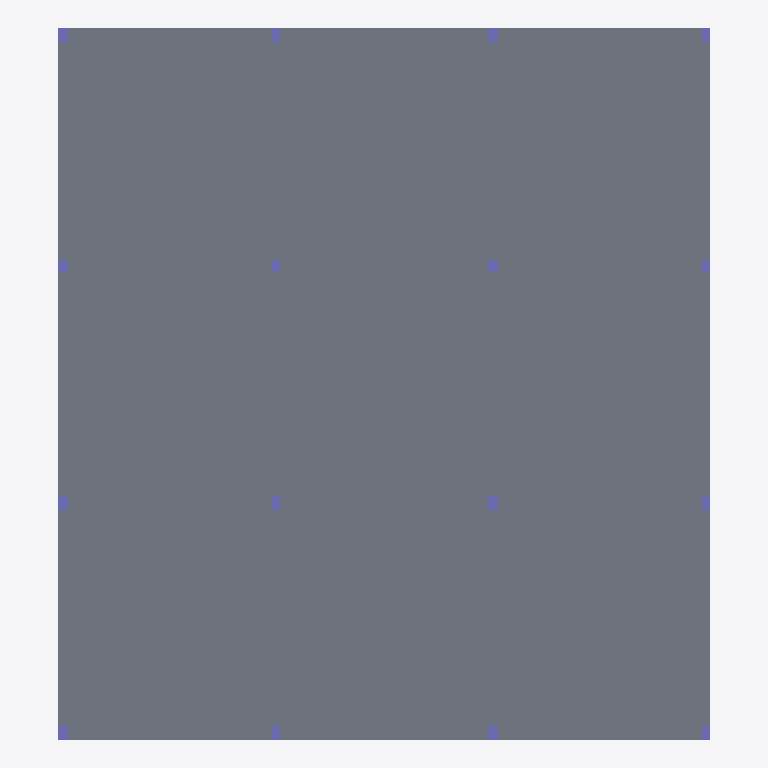
Plan cut of the same IFC building model at storey 'Level 3' (level 7.00 m, cut at 8.40 m), seen from above with north up, elements coloured by IFC class: 16 columns (violet), 1 slab (grey). Cut surfaces are drawn darker.
Extent 21.9 m × 23.9 m × 14.0 m (x, y, z). Storeys (5): Level 1 at 0.00 m; Level 2 at 3.50 m; Level 3 at 7.00 m; Level 4 at 10.50 m; Level 5 at 14.00 m. Elements (164): 96 IfcBeam, 64 IfcColumn, 4 IfcSlab.

HEADER;
FILE_DESCRIPTION(('ViewDefinition [ReferenceView_V1.2]','ExchangeRequirement [Structural]'),'2;1');
FILE_NAME('Project Number','2022-11-04T10:34:57+00:00',(''),(''),'ODA SDAI 22.12','23.0.11.19 - Exporter 23.1.0.0 - Alternate UI 23.1.0.0','');
FILE_SCHEMA(('IFC4'));
ENDSEC;
DATA;
#98=IFCPROJECT('1HQi_07fn5yf_fy9MHZqMg',#20,'Project Number',$,$,'Project Name','Project Status',(#93),#90);
#122=IFCSITE('1HQi_07fn5yf_fy9MHZqMe',#20,'Default',$,$,#121,$,$,.ELEMENT.,$,$,$,$,$);
#100=IFCBUILDING('1HQi_07fn5yf_fy9MHZqMh',#20,'',$,$,#16,$,'',.ELEMENT.,$,$,$);
#103=IFCBUILDINGSTOREY('1w2kgyXAD2C9c7QsT4npO9',#20,'Level 1',$,'Level:Level Head - FFL',#102,$,'Level 1',.ELEMENT.,1.752909E-10);
#107=IFCBUILDINGSTOREY('1w2kgyXAD2C9c7QsT4npsv',#20,'Level 2',$,'Level:Level Head - FFL',#106,$,'Level 2',.ELEMENT.,3499.999999999743);
#111=IFCBUILDINGSTOREY('3dBOnI8R98dPKc5U53pK7G',#20,'Level 3',$,'Level:Level Head - FFL',#110,$,'Level 3',.ELEMENT.,6999.999999999439);
#115=IFCBUILDINGSTOREY('3dBOnI8R98dPKc5U53pK7h',#20,'Level 4',$,'Level:Level Head - FFL',#114,$,'Level 4',.ELEMENT.,10499.999999999136);
#119=IFCBUILDINGSTOREY('3dBOnI8R98dPKc5U53pK0E',#20,'Level 5',$,'Level:Level Head - FFL',#118,$,'Level 5',.ELEMENT.,13999.999999998827);
#5292=IFCSLAB('3dBOnI8R98dPKc5U53pNk_',#20,'Floor:Generic 300mm:434362',$,'Floor:Generic 300mm',#5279,#5291,'434362',.FLOOR.);
#5328=IFCCOLUMN('3dBOnI8R98dPKc5U53pNl0',#20,'Concrete-Rectangular-Column:300 x 450mm:434372',$,'Concrete-Rectangular-Column:300 x 450mm',#5327,#5324,'434372',.COLUMN.);
#5365=IFCCOLUMN('3dBOnI8R98dPKc5U53pNl1',#20,'Concrete-Rectangular-Column:300 x 450mm:434373',$,'Concrete-Rectangular-Column:300 x 450mm',#5364,#5361,'434373',.COLUMN.);
#5817=IFCCOLUMN('3dBOnI8R98dPKc5U53pNlK',#20,'Concrete-Rectangular-Column:300 x 450mm:434384',$,'Concrete-Rectangular-Column:300 x 450mm',#5816,#5813,'434384',.COLUMN.);
#5780=IFCCOLUMN('3dBOnI8R98dPKc5U53pNlB',#20,'Concrete-Rectangular-Column:300 x 450mm:434383',$,'Concrete-Rectangular-Column:300 x 450mm',#5779,#5776,'434383',.COLUMN.);
#6084=IFCCOLUMN('3dBOnI8R98dPKc5U53pNlI',#20,'Concrete-Rectangular-Column:300 x 450mm:434390',$,'Concrete-Rectangular-Column:300 x 450mm',#6083,#6080,'434390',.COLUMN.);
#6379=IFCCOLUMN('3dBOnI8R98dPKc5U53pNlP',#20,'Concrete-Rectangular-Column:300 x 450mm:434397',$,'Concrete-Rectangular-Column:300 x 450mm',#6378,#6375,'434397',.COLUMN.);
#6554=IFCCOLUMN('3dBOnI8R98dPKc5U53pNlb',#20,'Concrete-Rectangular-Column:300 x 450mm:434401',$,'Concrete-Rectangular-Column:300 x 450mm',#6553,#6550,'434401',.COLUMN.);
#6849=IFCCOLUMN('3dBOnI8R98dPKc5U53pNli',#20,'Concrete-Rectangular-Column:300 x 450mm:434408',$,'Concrete-Rectangular-Column:300 x 450mm',#6848,#6845,'434408',.COLUMN.);
#5402=IFCCOLUMN('3dBOnI8R98dPKc5U53pNl2',#20,'Concrete-Rectangular-Column:300 x 450mm:434374',$,'Concrete-Rectangular-Column:300 x 450mm',#5401,#5398,'434374',.COLUMN.);
#5439=IFCCOLUMN('3dBOnI8R98dPKc5U53pNl3',#20,'Concrete-Rectangular-Column:300 x 450mm:434375',$,'Concrete-Rectangular-Column:300 x 450mm',#5438,#5435,'434375',.COLUMN.);
#5660=IFCCOLUMN('3dBOnI8R98dPKc5U53pNl8',#20,'Concrete-Rectangular-Column:300 x 450mm:434380',$,'Concrete-Rectangular-Column:300 x 450mm',#5659,#5656,'434380',.COLUMN.);
#5697=IFCCOLUMN('3dBOnI8R98dPKc5U53pNl9',#20,'Concrete-Rectangular-Column:300 x 450mm:434381',$,'Concrete-Rectangular-Column:300 x 450mm',#5696,#5693,'434381',.COLUMN.);
#6121=IFCCOLUMN('3dBOnI8R98dPKc5U53pNlJ',#20,'Concrete-Rectangular-Column:300 x 450mm:434391',$,'Concrete-Rectangular-Column:300 x 450mm',#6120,#6117,'434391',.COLUMN.);
#6296=IFCCOLUMN('3dBOnI8R98dPKc5U53pNlV',#20,'Concrete-Rectangular-Column:300 x 450mm:434395',$,'Concrete-Rectangular-Column:300 x 450mm',#6295,#6292,'434395',.COLUMN.);
#6591=IFCCOLUMN('3dBOnI8R98dPKc5U53pNlc',#20,'Concrete-Rectangular-Column:300 x 450mm:434402',$,'Concrete-Rectangular-Column:300 x 450mm',#6590,#6587,'434402',.COLUMN.);
#6766=IFCCOLUMN('3dBOnI8R98dPKc5U53pNlY',#20,'Concrete-Rectangular-Column:300 x 450mm:434406',$,'Concrete-Rectangular-Column:300 x 450mm',#6765,#6762,'434406',.COLUMN.);
ENDSEC;